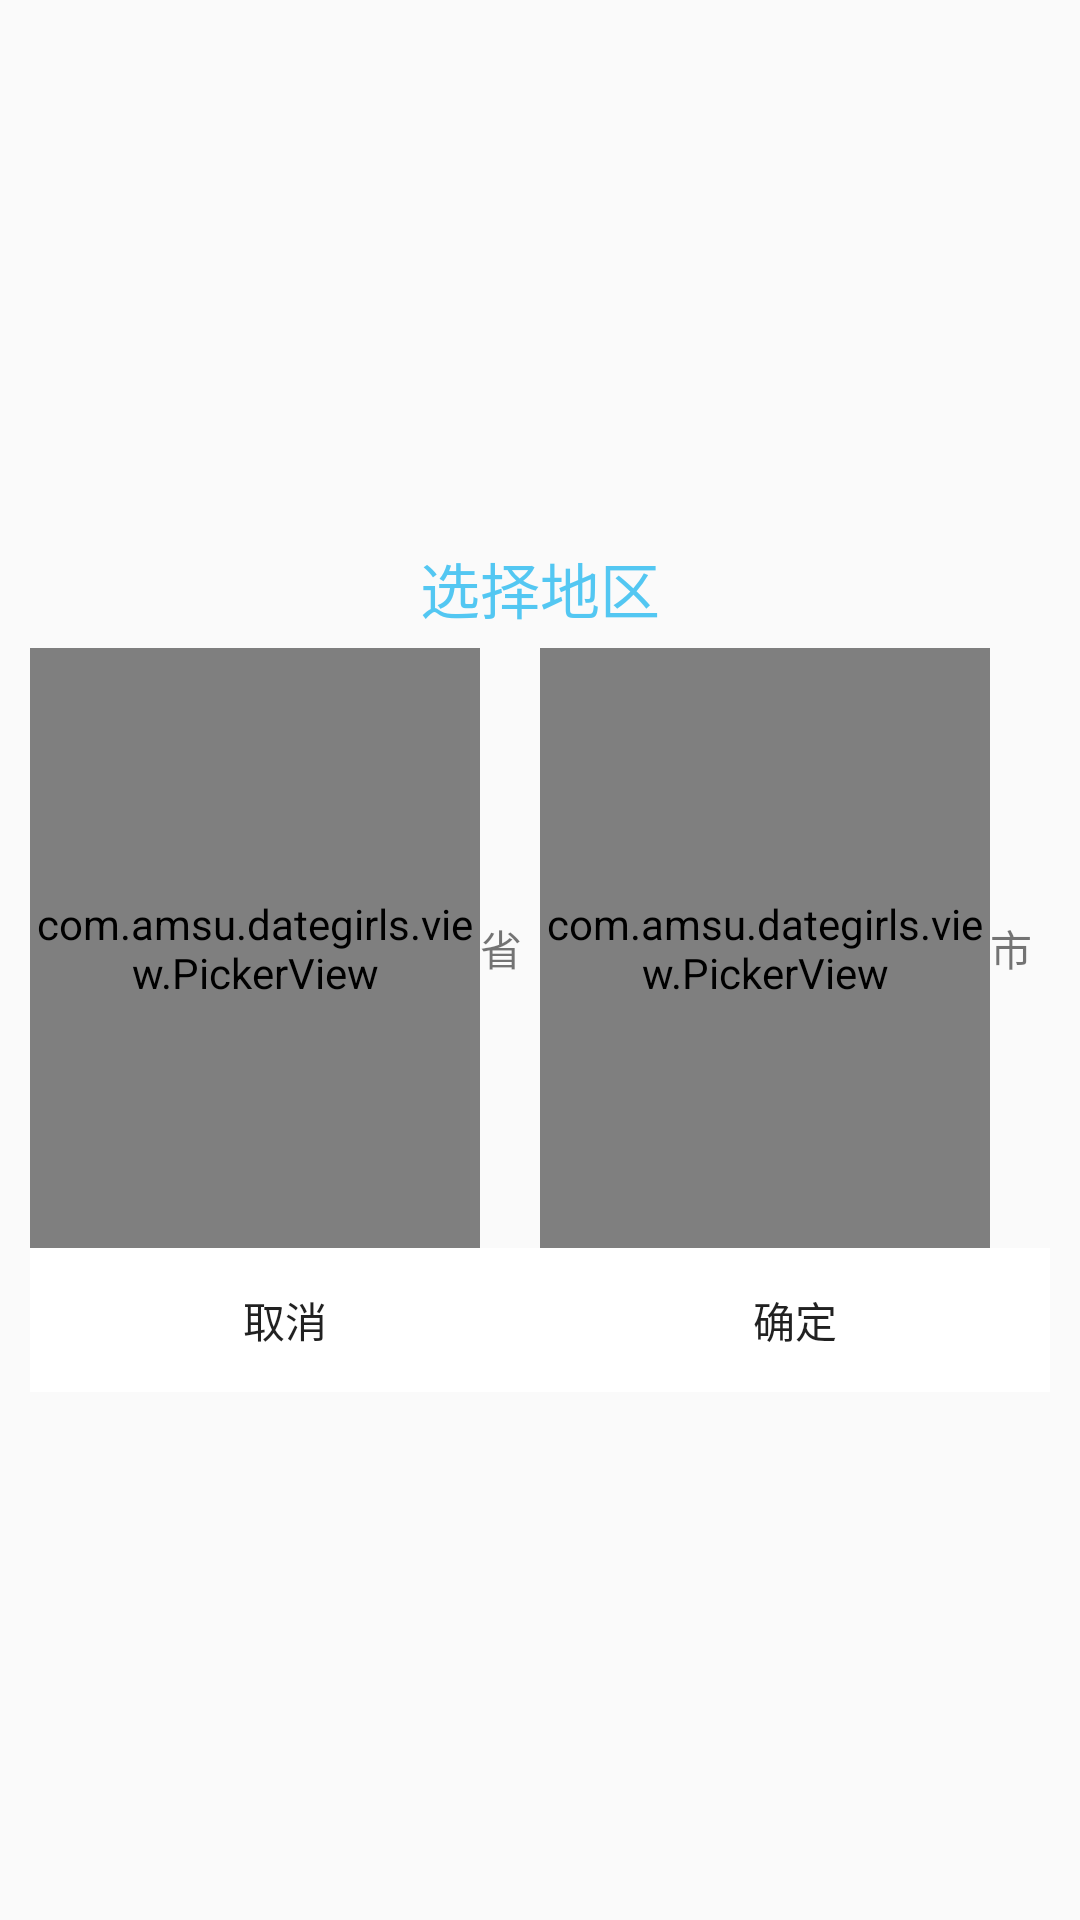

The Android layout XML behind this screen, and the referenced resources:
<!-- AndroidManifest.xml: application theme AppTheme -->
<!-- res/layout/dialog_pick_area.xml -->
<?xml version="1.0" encoding="utf-8"?>
<FrameLayout xmlns:android="http://schemas.android.com/apk/res/android"
    android:layout_width="match_parent"
    android:layout_height="match_parent"
    android:clickable="true"
    android:orientation="vertical"
    android:padding="10.0dip">

    <LinearLayout
        android:id="@+id/customDialog"
        android:layout_width="match_parent"
        android:layout_height="wrap_content"
        android:orientation="vertical"
        android:divider="@drawable/deiver_horiz_line"
        android:showDividers="middle"
        android:layout_gravity="center">

        <TextView
            android:id="@+id/tv_pick_name"
            android:layout_width="match_parent"
            android:layout_height="40.0dip"
            android:gravity="center"
            android:textColor="#aa00aeef"
            android:textSize="20sp"
            android:text="选择地区"/>

        <LinearLayout
            android:id="@+id/content"
            android:layout_width="match_parent"
            android:layout_height="wrap_content"
            android:gravity="center"
            android:orientation="horizontal">
            <LinearLayout
                android:layout_width="0dp"
                android:layout_weight="1"
                android:layout_height="wrap_content">
                <com.amsu.dategirls.view.PickerView
                    android:id="@+id/picker_provice"
                    android:layout_width="150dp"
                    android:layout_height="200dp">
                </com.amsu.dategirls.view.PickerView>
                <TextView
                    android:layout_width="wrap_content"
                    android:layout_height="wrap_content"
                    android:text="省"
                    android:layout_gravity="center_vertical"/>
            </LinearLayout>
            <LinearLayout
                android:layout_width="0dp"
                android:layout_weight="1"
                android:layout_height="wrap_content">
                <com.amsu.dategirls.view.PickerView
                    android:id="@+id/picker_city"
                    android:layout_width="150dp"
                    android:layout_height="200dp">
                </com.amsu.dategirls.view.PickerView>
                <TextView
                    android:layout_width="wrap_content"
                    android:layout_height="wrap_content"
                    android:text="市"
                    android:layout_gravity="center_vertical"/>
            </LinearLayout>


        </LinearLayout>
        <LinearLayout
            android:layout_width="match_parent"
            android:layout_height="wrap_content"
            android:divider="@drawable/deiver_vertical_line"
            android:showDividers="middle">

            <Button
                android:id="@+id/bt_pick_cancel"
                android:layout_width="0dp"
                android:layout_weight="1"
                android:layout_height="wrap_content"
                android:background="#FFF"
                android:text="取消"/>
            <Button
                android:id="@+id/bt_pick_ok"
                android:layout_width="0dp"
                android:layout_weight="1"
                android:layout_height="wrap_content"
                android:background="#FFF"
                android:text="确定"/>

        </LinearLayout>


    </LinearLayout>
</FrameLayout>
<!-- resources referenced by this layout -->
<resources>
  <style name="AppTheme" parent="Theme.AppCompat.Light">
          
          <item name="colorPrimary">@color/colorPrimary</item>
          <item name="colorPrimaryDark">@color/colorPrimaryDark</item>
          <item name="colorAccent">@color/colorAccent</item>
      </style>
  <color name="colorPrimary">#3F51B5</color>
  <color name="colorPrimaryDark">#303F9F</color>
  <color name="colorAccent">#FF4081</color>
</resources>
